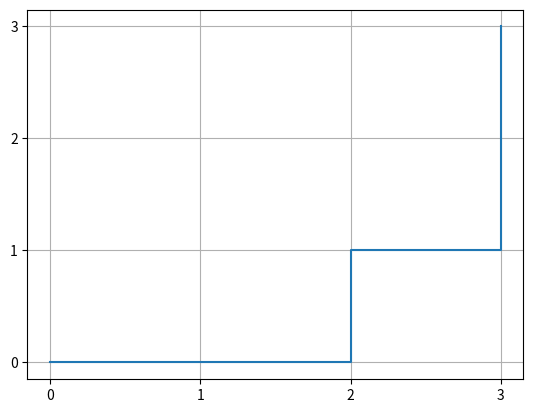

This chart was generated by the following Python code:

import matplotlib.pyplot as plt
import numpy as np

class Robot:
    def __init__(self, xposition, yposition):
        self.xposition = xposition
        self.yposition = yposition
        self.position = [xposition, yposition]

    def changeX(self, newX):
        self.xposition = newX
        self.position =[self.xposition,self.yposition]

    def changeY(self, newY):
        self.yposition = newY
        self.position = [self.xposition,self.yposition]

    def printPosition(self):
        print("Current position is:")
        print(self.position)

    def availableMoves(self):
        if self.xposition != goal[0]:
            if noObstacle(self.xposition +1, self.yposition):
                self.changeX(self.xposition+1)
                xArray.append(self.xposition)
                yArray.append(self.yposition)
                print("Robot moves to:")
                print(self.position)
            else:
                print("There's an obstacle to the right")
        if self.yposition != goal[1]:
            if noObstacle(self.xposition, self.yposition+1):
                self.changeY(self.yposition+1)
                xArray.append(self.xposition)
                yArray.append(self.yposition)
                print("Robot moves to:")
                print(self.position)
            else:
                print("There's an obstacle above")

def noObstacle(x, y):
    for o in obstacles:
        if o == [x,y]:
            return False
    return True

#Initializing robot and variables
robot = Robot(0,0)
obstacles = [[1,1], [1,2], [2,2]]
goal = [3,3]
xArray = ([0])
yArray = ([0])

#Start of the robot's journey
print("Starting position is:")
print(robot.position)

while robot.position != goal:
    robot.availableMoves()

print("The robot has reached the goal!")

print("Arrays that show the path:")
print(xArray)
print(yArray)

plt.plot(xArray, yArray)
plt.xticks(np.arange(0, 4, step=1))
plt.yticks(np.arange(0, 4, step=1))
plt.grid(axis='both')
plt.show()



